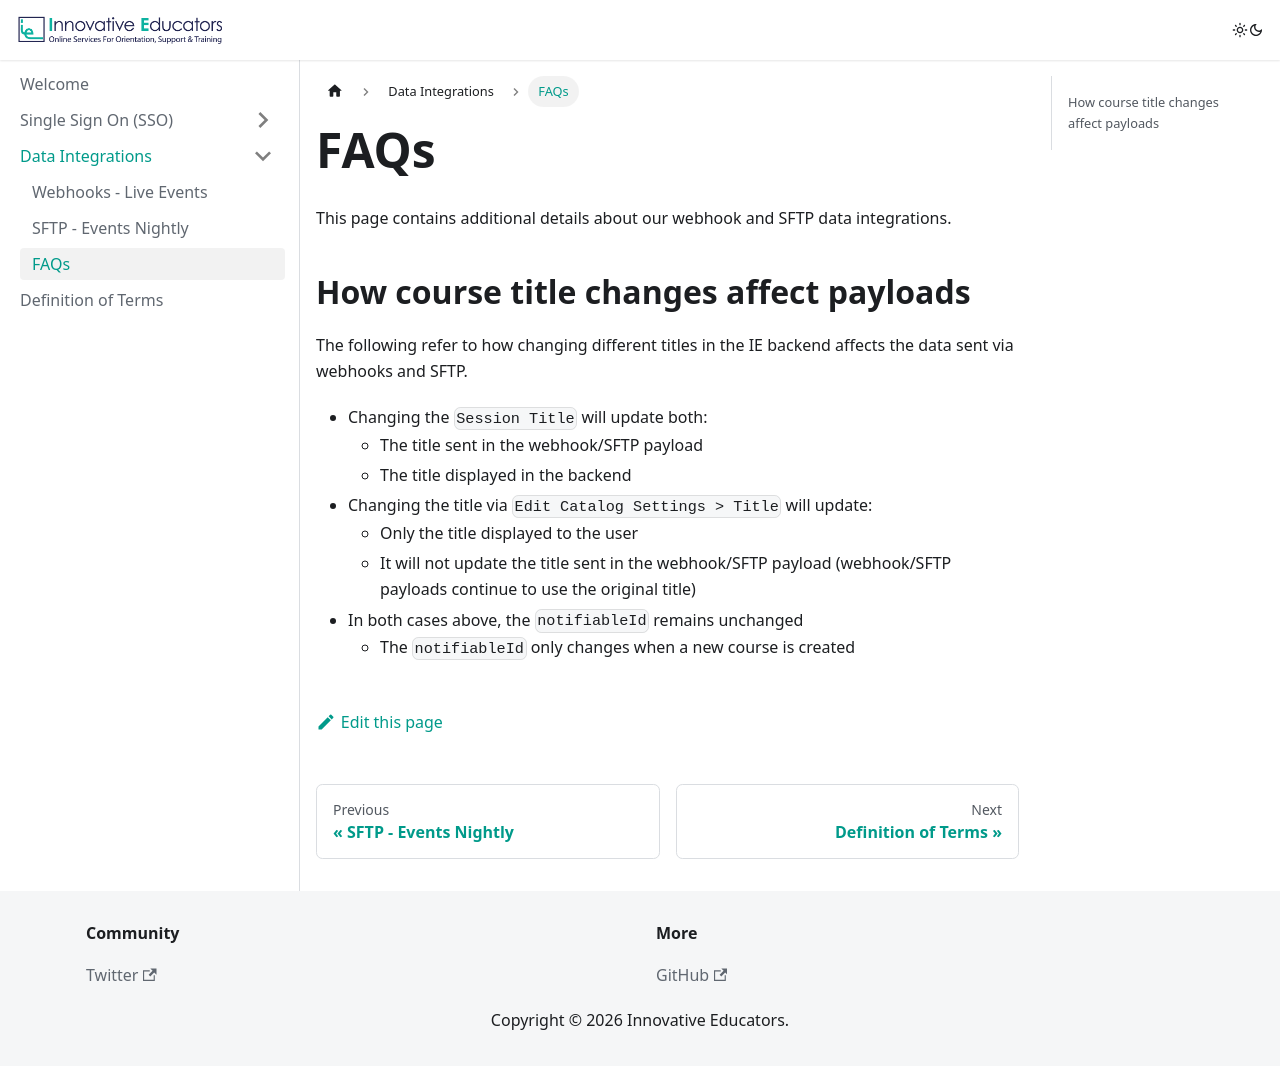

repository: innovative-educators/ie-techdocs · page: data-integrations/details.html · generator: docusaurus

# FAQs

This page contains additional details about our webhook and SFTP data integrations.

## How course title changes affect payloads
The following refer to how changing different titles in the IE backend affects the data sent via webhooks and SFTP.
- Changing the `Session Title` will update both:
  - The title sent in the webhook/SFTP payload
  - The title displayed in the backend
- Changing the title via `Edit Catalog Settings > Title` will update:
  - Only the title displayed to the user
  - It will not update the title sent in the webhook/SFTP payload (webhook/SFTP payloads continue to use the original title)
- In both cases above, the `notifiableId` remains unchanged
  - The `notifiableId` only changes when a new course is created
